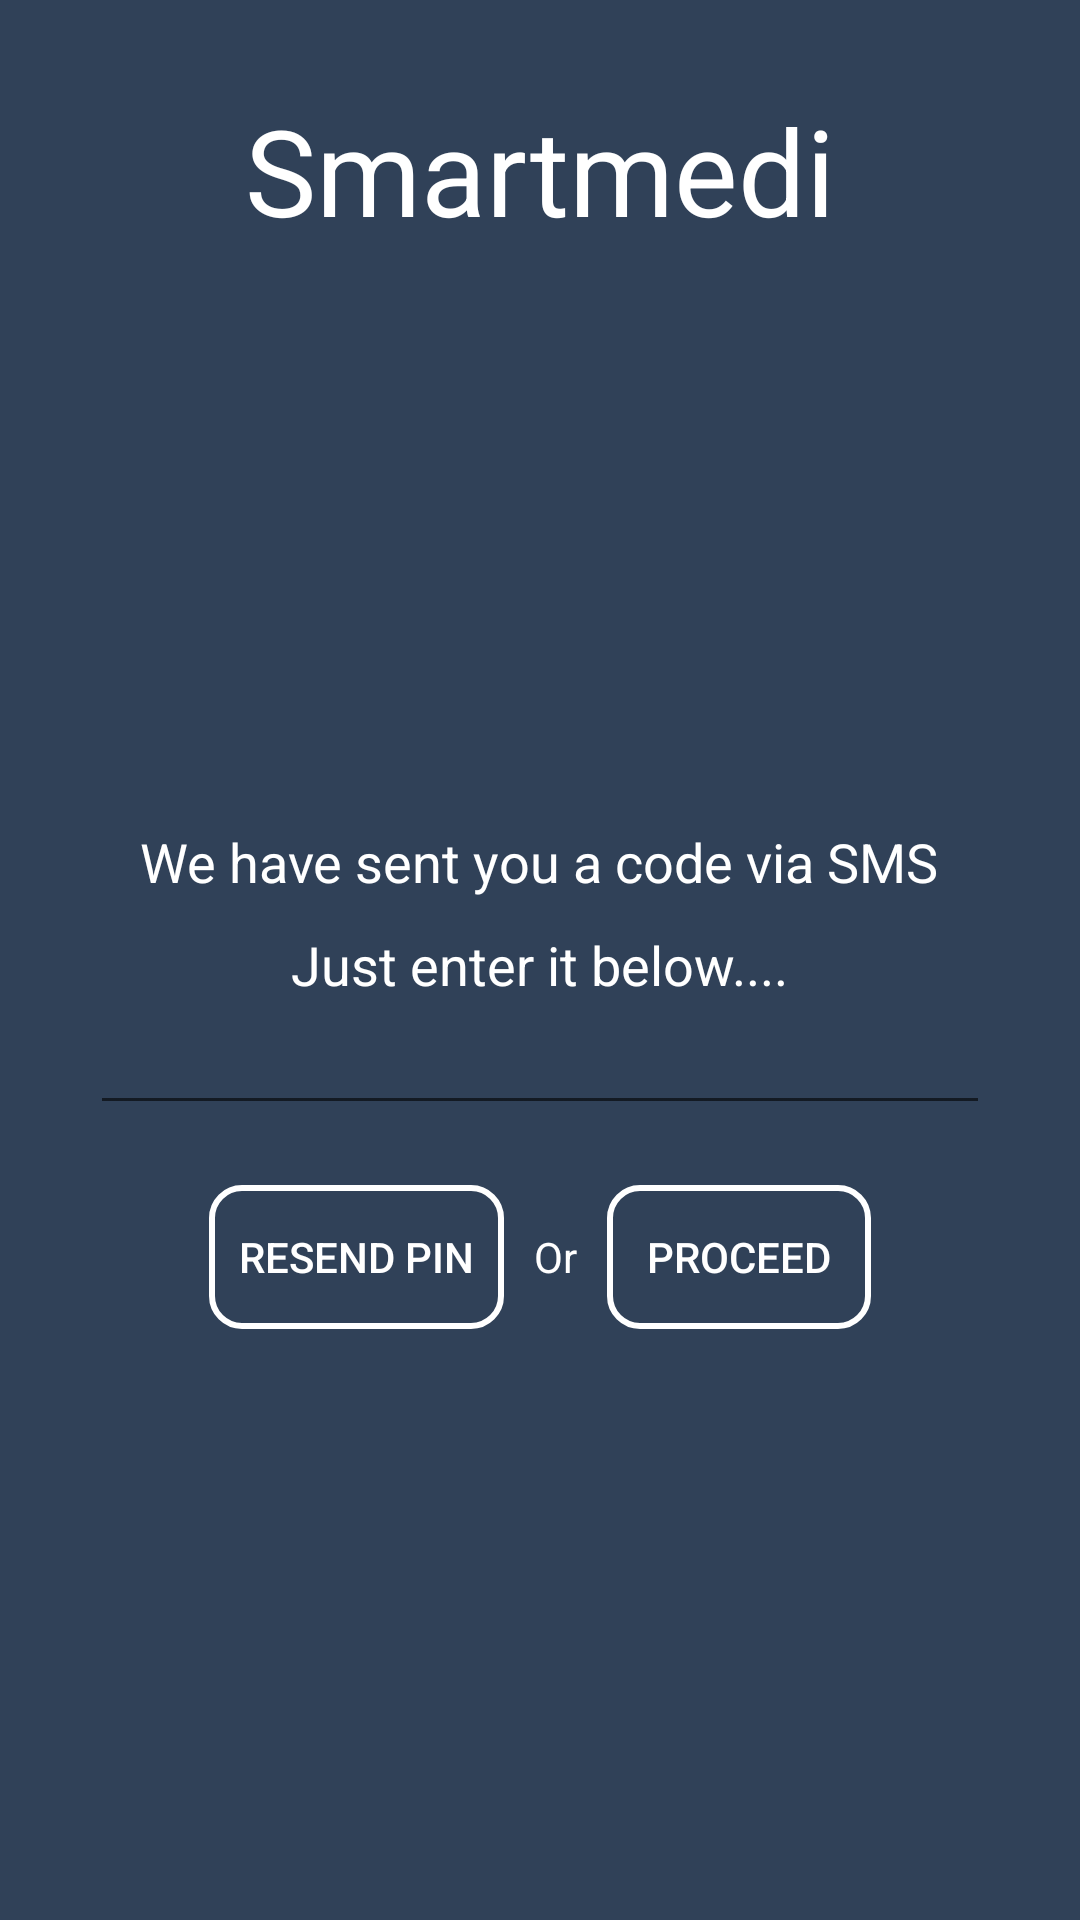

Here is an Android app screen rendered from its layout file. Give the layout XML and the strings, colors and styles it references.
<!-- AndroidManifest.xml: application theme AppTheme -->
<!-- res/layout/activity_registration_verification_screen.xml -->
<RelativeLayout xmlns:android="http://schemas.android.com/apk/res/android"
    xmlns:tools="http://schemas.android.com/tools"
    xmlns:fab="http://schemas.android.com/apk/res-auto"
    android:layout_width="match_parent"
    android:layout_height="match_parent"
    android:background="@color/newBg"
    android:padding="30dp"

    tools:context="example.org.smartmediandroidapp.RegistrationScreen">


    <TextView
        android:id="@+id/logo_title"
        android:layout_width="wrap_content"
        android:layout_height="wrap_content"
        android:text="Smartmedi"
        android:textColor="@android:color/white"
        android:layout_centerHorizontal="true"
        android:textSize="40dp"/>
    <LinearLayout
        android:id="@+id/linearLayout"
        android:layout_width="match_parent"
        android:layout_height="wrap_content"
        android:orientation="vertical"
        android:layout_centerHorizontal="true"
        android:layout_centerVertical="true"
        android:focusable="true"
        android:focusableInTouchMode="true">
        <LinearLayout
            android:layout_width="wrap_content"
            android:layout_height="wrap_content"
            android:orientation="vertical"
            android:layout_gravity="center_horizontal">


            <TextView
                android:layout_width="wrap_content"
                android:layout_height="wrap_content"
                android:text="We have sent you a code via SMS"
                android:textColor="@android:color/white"
                android:layout_gravity="center_horizontal"
                android:padding="10dp"
                android:textAppearance="?android:attr/textAppearanceMedium"
                />
            <TextView
                android:layout_width="wrap_content"
                android:layout_height="wrap_content"
                android:text="Just enter it below...."
                android:textColor="@android:color/white"
                android:layout_gravity="center_horizontal"

                android:textAppearance="?android:attr/textAppearanceMedium"
                />
        </LinearLayout>

        <EditText
            android:layout_width="match_parent"
            android:layout_height="match_parent"
            android:inputType="number"
            android:layout_centerHorizontal="true"
            android:layout_centerVertical="true"
            android:id="@+id/pin"
            android:textColor="@android:color/white"
            />






    </LinearLayout>

    <LinearLayout
        android:layout_width="wrap_content"
        android:layout_height="wrap_content"
        android:orientation="horizontal"
        android:layout_below="@+id/linearLayout"
        android:layout_centerHorizontal="true"
        android:layout_marginTop="20dp">
        <Button
            android:layout_width="wrap_content"
            android:layout_height="wrap_content"
            android:background="@drawable/edittext_shape"

            android:text="Resend PIN"
            android:paddingLeft="10dp"
            android:paddingRight="10dp"
            android:textColor="@android:color/white"

        />
        <TextView
            android:layout_width="wrap_content"
            android:layout_height="wrap_content"
            android:text="Or"
            android:layout_marginLeft="10dp"
            android:layout_marginRight="10dp"
            android:textColor="@android:color/white"/>
        <Button
            android:layout_width="wrap_content"
            android:layout_height="wrap_content"
            android:background="@drawable/edittext_shape"

            android:text="Proceed"
            android:paddingLeft="10dp"
            android:paddingRight="10dp"
            android:textColor="@android:color/white"
            />

     </LinearLayout>






</RelativeLayout>
<!-- resources referenced by this layout -->
<resources>
  <color name="newBg">#FF304158</color>
  <!-- drawable edittext_shape (drawable) -->
  <?xml version="1.0" encoding="utf-8"?>
  <shape
      android:shape="rectangle"
      xmlns:android="http://schemas.android.com/apk/res/android" >
  
  <stroke android:width="2dp"
          android:color="#fff"
      />
      <corners android:radius="10dp"></corners>
  
      </shape>
  <style name="AppTheme" parent="Theme.AppCompat.Light">
          
          <item name="colorControlActivated">@android:color/darker_gray</item>
          <item name="colorControlHighlight">@android:color/darker_gray</item>
          <item name="colorPrimaryDark">@color/newBg</item>
      </style>
</resources>
